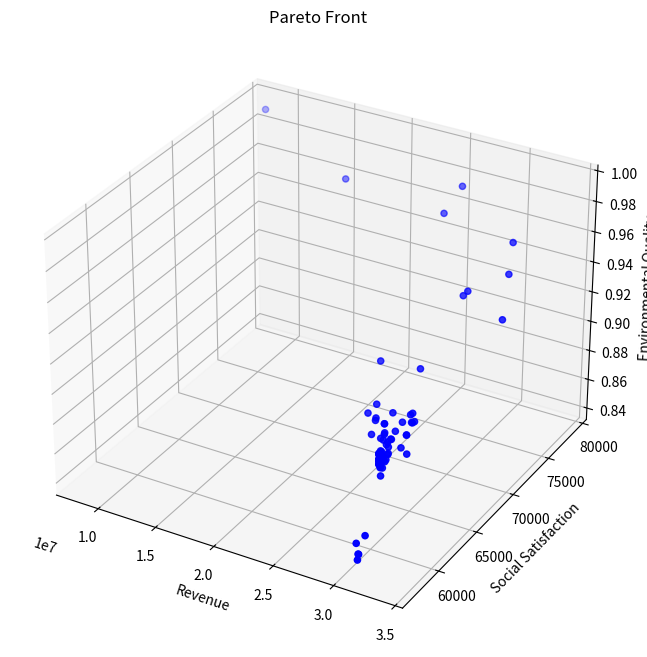
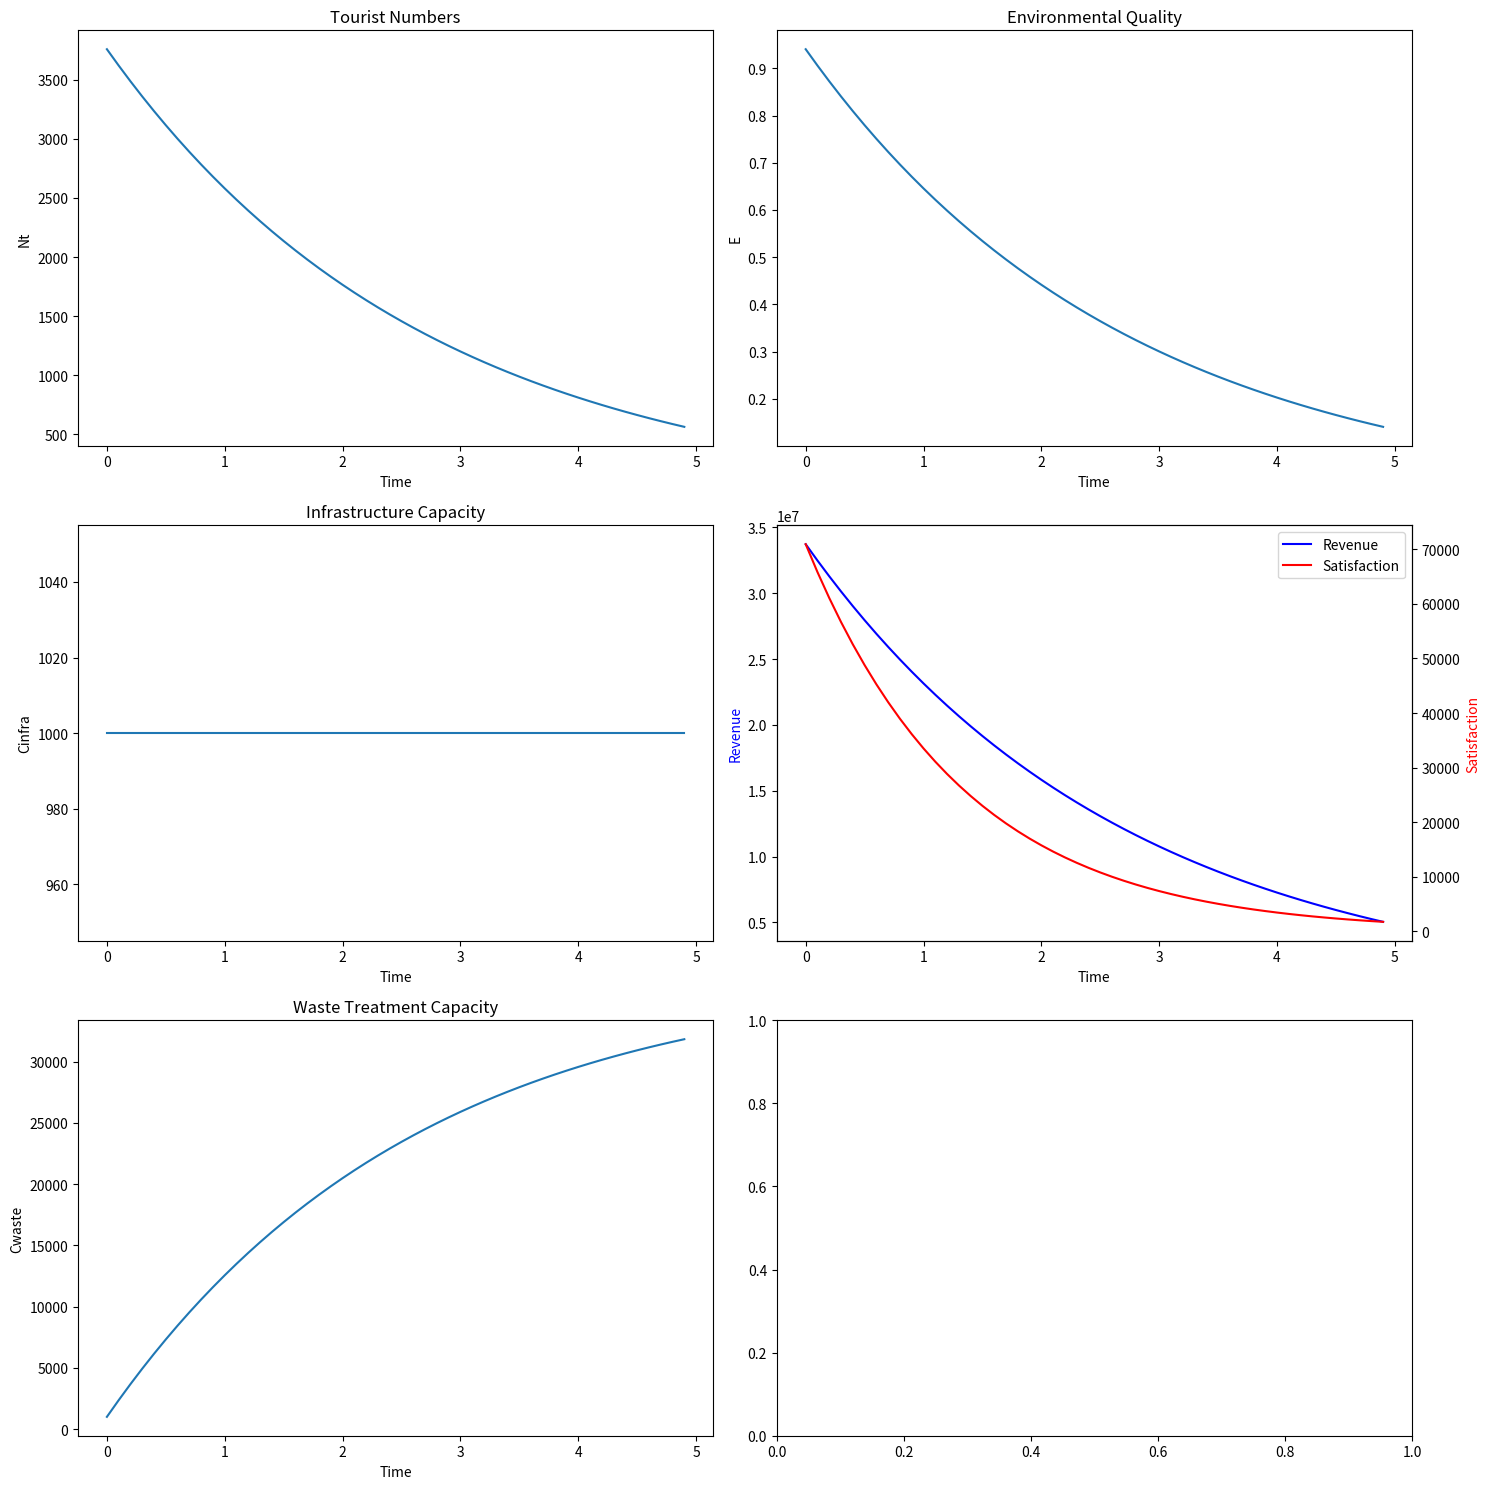

The script that saved these images, in order:
from typing import List, Tuple

import matplotlib.pyplot as plt
import numpy as np
from mpl_toolkits.mplot3d import Axes3D


class TourismOptimization:
    def __init__(self):
        # 模型系数
        self.k1 = 0.1  # 环保投资效率系数
        self.k2 = 0.05  # 碳排放影响系数
        self.k3 = 0.2  # 自然恢复系数
        self.k4 = 0.15  # 基础设施发展系数
        self.k5 = 0.3  # 基础设施投资系数
        self.k6 = 0.25  # 环保投资系数

        # 社会满意度参数
        self.a1 = 0.01  # 游客数量对居民满意度的影响系数
        self.a2 = 0.02  # 旅游税对游客满意度的影响系数
        self.a3 = 0.015  # 消费水平对游客满意度的影响系数
        self.b1 = 100  # 居民基础满意度
        self.b2 = 100  # 游客基础满意度

        # 发展参数
        self.gamma = 0.1  # 游客增长率
        self.delta = 0.05  # 环境影响因子

        # 约束条件上限
        self.Nt_max = 5000000  # 最大游客数量
        self.tau_max = 100  # 最大旅游税
        self.Pt_max = 10000  # 最大游客消费
        self.CO2_max = 500000  # 最大碳排放量
        self.E_min = 50  # 最小环境质量指数

        # 其他参数
        self.Ch = 1000  # 隐性成本
        self.CO2p = 0.5  # 人均碳排放量
        self.Rnature = 100  # 自然恢复能力基准值

        # 系统动态参数
        self.dt = 0.1  # 时间步长
        self.E = self.E_min  # 初始环境质量
        self.Cinfra = 1000  # 初始基础设施容量

        # 新增参数
        self.Cwater = 1000  # 水资源容量
        self.Cwaste = 1000  # 废物处理容量
        self.a4 = 0.01  # 游客数量对游客满意度的影响系数
        self.b3 = 10  # 废物处理基准增长率

    def calculate_revenue(self, x: np.ndarray) -> float:
        """计算总收入"""
        Nt, tau_t, Pt = x
        return Pt * Nt  # 简化为游客消费与数量的乘积

    def calculate_social_satisfaction(self, x: np.ndarray) -> float:
        """计算社会满意度"""
        Nt, tau_t, Pt = x
        # 居民满意度包含二次项
        S_residents = self.a1 * Nt * Nt + self.a2 * Nt + self.b1
        # 游客满意度新增游客数量影响
        S_tourists = self.a3 * Pt + self.a4 * Nt + self.b2
        # 加权平均
        return 0.5 * S_residents + 0.5 * S_tourists

    def calculate_environmental_quality(self, x: np.ndarray) -> float:
        """计算环境质量指数"""
        Nt, tau_t, Pt = x
        return (
            self.k1 * self.CO2p * Nt / self.CO2_max
            + self.k2 * Nt / self.Cinfra
            + self.k3 * Nt / self.Cwater
        )

    def calculate_dCwaste_dt(self, x: np.ndarray) -> float:
        """计算废物处理容量的变化率 dCwaste/dt"""
        Nt, tau_t, Pt = x
        Pb = self.k5 * tau_t * Nt  # 基础设施投资
        return self.k4 * Pb + self.b3

    def calculate_next_Nt(self, x: np.ndarray, E: float) -> float:
        """计算下一时刻的游客数量"""
        Nt, tau_t, Pt = x
        Stourists = -self.a2 * tau_t - self.a3 * Pt + self.b2
        return Nt * (1 + self.gamma * Stourists / 100) - self.delta * (self.E_min - E)

    def constraints(self, x: np.ndarray) -> List[float]:
        """检查所有约束条件"""
        Nt, tau_t, Pt = x
        return [
            self.Nt_max - Nt,  # 游客数量上限约束
            self.tau_max - tau_t,  # 旅游税上限约束
            self.Pt_max - Pt,  # 消费上限约束
            self.CO2_max - Nt * self.CO2p,  # 碳排放约束
            -self.a1 * Nt + self.b1 - 60,  # 居民满意度最低要求
            Nt,  # 游客数量非负
            tau_t,  # 旅游税非负
            Pt,  # 消费非负
        ]

    def is_feasible(self, x: np.ndarray) -> bool:
        """检查解是否满足所有约束条件"""
        return all(c >= 0 for c in self.constraints(x))

    def dominates(
        self, obj1: Tuple[float, float, float], obj2: Tuple[float, float, float]
    ) -> bool:
        """检查obj1是否支配obj2"""
        return all(o1 >= o2 for o1, o2 in zip(obj1, obj2)) and any(
            o1 > o2 for o1, o2 in zip(obj1, obj2)
        )

    def crossover_and_mutate(
        self, parent1: np.ndarray, parent2: np.ndarray
    ) -> np.ndarray:
        """进行交叉和变异操作"""
        # 算术交叉
        alpha = np.random.random()
        child = alpha * parent1 + (1 - alpha) * parent2

        # 变异
        mutation_rate = 0.1
        if np.random.random() < mutation_rate:
            mutation_strength = 0.1
            child += np.random.normal(0, mutation_strength, size=3)

        # 确保在约束范围内
        child[0] = np.clip(child[0], 0, self.Nt_max)
        child[1] = np.clip(child[1], 0, self.tau_max)
        child[2] = np.clip(child[2], 0, self.Pt_max)

        return child

    def pareto_optimization(
        self, population_size: int = 100, generations: int = 50
    ) -> List[np.ndarray]:
        """执行帕累托优化"""
        # 初始化种群
        population = []
        while len(population) < population_size:
            x = np.array(
                [
                    np.random.uniform(0, self.Nt_max),
                    np.random.uniform(0, self.tau_max),
                    np.random.uniform(0, self.Pt_max),
                ]
            )
            if self.is_feasible(x):
                population.append(x)

        pareto_front = []
        for generation in range(generations):
            # 评估当前种群的目标函数值
            objectives = []
            for solution in population:
                if self.is_feasible(solution):
                    obj1 = self.calculate_revenue(solution)
                    obj2 = self.calculate_social_satisfaction(solution)
                    obj3 = self.calculate_environmental_quality(solution)
                    objectives.append((obj1, obj2, obj3))
                else:
                    objectives.append((-np.inf, -np.inf, -np.inf))

            # 更新帕累托前沿
            for i, solution in enumerate(population):
                if not self.is_feasible(solution):
                    continue
                dominated = False
                for j, other_solution in enumerate(population):
                    if (
                        i != j
                        and self.is_feasible(other_solution)
                        and self.dominates(objectives[j], objectives[i])
                    ):
                        dominated = True
                        break
                if not dominated:
                    pareto_front.append(solution)

            # 生成新种群
            new_population = []
            while len(new_population) < population_size:
                # 锦标赛选择
                tournament = np.random.choice(len(population), 2, replace=False)
                if objectives[tournament[0]][0] > objectives[tournament[1]][0]:
                    parent1 = population[tournament[0]]
                else:
                    parent1 = population[tournament[1]]

                tournament = np.random.choice(len(population), 2, replace=False)
                if objectives[tournament[0]][1] > objectives[tournament[1]][1]:
                    parent2 = population[tournament[0]]
                else:
                    parent2 = population[tournament[1]]

                # 交叉和变异
                child = self.crossover_and_mutate(parent1, parent2)
                if self.is_feasible(child):
                    new_population.append(child)

            population = new_population

        # 移除重复解
        pareto_front = np.unique(pareto_front, axis=0)
        return pareto_front

    def simulate_system(self, x: np.ndarray, time_steps: int = 10) -> List[dict]:
        """模拟系统动态变化"""
        history = []
        current_x = x.copy()
        current_Cinfra = self.Cinfra
        current_Cwaste = self.Cwaste

        for t in range(time_steps):
            # 直接计算环境质量，而不是通过变化率
            current_E = self.calculate_environmental_quality(current_x)

            state = {
                "t": t * self.dt,
                "Nt": current_x[0],
                "tau_t": current_x[1],
                "Pt": current_x[2],
                "E": current_E,
                "Cinfra": current_Cinfra,
                "Cwaste": current_Cwaste,
                "Revenue": self.calculate_revenue(current_x),
                "Satisfaction": self.calculate_social_satisfaction(current_x),
            }
            history.append(state)

            # 计算其他状态变量的变化率
            dCwaste = self.calculate_dCwaste_dt(current_x) * self.dt

            # 更新状态变量
            current_Cwaste += dCwaste
            next_Nt = self.calculate_next_Nt(current_x, current_E)
            current_x[0] = np.clip(next_Nt, 0, self.Nt_max)

        return history

    def visualize_pareto_front(self, pareto_front: List[np.ndarray]):
        """可视化帕累托前沿"""
        if len(pareto_front) == 0:
            print("No feasible solutions found!")
            return

        objectives = np.array(
            [
                [
                    self.calculate_revenue(x),
                    self.calculate_social_satisfaction(x),
                    self.calculate_environmental_quality(x),
                ]
                for x in pareto_front
            ]
        )

        fig = plt.figure(figsize=(12, 8))
        ax = fig.add_subplot(111, projection="3d")

        scatter = ax.scatter(
            objectives[:, 0], objectives[:, 1], objectives[:, 2], c="b", marker="o"
        )

        ax.set_xlabel("Revenue")
        ax.set_ylabel("Social Satisfaction")
        ax.set_zlabel("Environmental Quality")
        ax.set_title("Pareto Front")

        plt.show()

    def plot_simulation_results(self, history: List[dict]):
        """绘制模拟结果"""
        t = [state["t"] for state in history]
        Nt = [state["Nt"] for state in history]
        E = [state["E"] for state in history]
        Cinfra = [state["Cinfra"] for state in history]
        Cwaste = [state["Cwaste"] for state in history]  # 新增废物处理容量数据
        Revenue = [state["Revenue"] for state in history]
        Satisfaction = [state["Satisfaction"] for state in history]

        fig, axes = plt.subplots(3, 2, figsize=(15, 15))  # 增加图表数量

        # 游客数量变化
        axes[0, 0].plot(t, Nt)
        axes[0, 0].set_title("Tourist Numbers")
        axes[0, 0].set_xlabel("Time")
        axes[0, 0].set_ylabel("Nt")

        # 环境质量变化
        axes[0, 1].plot(t, E)
        axes[0, 1].set_title("Environmental Quality")
        axes[0, 1].set_xlabel("Time")
        axes[0, 1].set_ylabel("E")

        # 基础设施容量变化
        axes[1, 0].plot(t, Cinfra)
        axes[1, 0].set_title("Infrastructure Capacity")
        axes[1, 0].set_xlabel("Time")
        axes[1, 0].set_ylabel("Cinfra")

        # 废物处理容量变化
        axes[2, 0].plot(t, Cwaste)
        axes[2, 0].set_title("Waste Treatment Capacity")
        axes[2, 0].set_xlabel("Time")
        axes[2, 0].set_ylabel("Cwaste")

        # 收入和满意度变化
        ax2 = axes[1, 1].twinx()
        (l1,) = axes[1, 1].plot(t, Revenue, "b-", label="Revenue")
        (l2,) = ax2.plot(t, Satisfaction, "r-", label="Satisfaction")
        axes[1, 1].set_xlabel("Time")
        axes[1, 1].set_ylabel("Revenue", color="b")
        ax2.set_ylabel("Satisfaction", color="r")
        axes[1, 1].legend(handles=[l1, l2])

        plt.tight_layout()
        plt.show()


def main():
    # 设置随机种子以保证结果可重复
    np.random.seed(42)

    # 创建优化器实例
    optimizer = TourismOptimization()

    # 执行帕累托优化
    print("正在进行帕累托优化...")
    pareto_front = optimizer.pareto_optimization(population_size=100, generations=50)

    # 可视化帕累托前沿
    print(f"找到 {len(pareto_front)} 个帕累托最优解")
    optimizer.visualize_pareto_front(pareto_front)

    # 选择一个示例解进行系统动态模拟
    if len(pareto_front) > 0:
        # 选择收入最高的解作为示例
        example_solution = max(
            pareto_front, key=lambda x: optimizer.calculate_revenue(x)
        )

        print("\n选定的示例解：")
        print(f"游客数量: {example_solution[0]:.0f}")
        print(f"旅游税: {example_solution[1]:.2f}")
        print(f"游客消费: {example_solution[2]:.2f}")
        print(f"预期收入: {optimizer.calculate_revenue(example_solution):.2f}")
        print(
            f"社会满意度: {optimizer.calculate_social_satisfaction(example_solution):.2f}"
        )
        print(
            f"环境质量: {optimizer.calculate_environmental_quality(example_solution):.2f}"
        )

        # 模拟系统动态变化
        print("\n正在模拟系统动态变化...")
        history = optimizer.simulate_system(example_solution, time_steps=50)

        # 可视化模拟结果
        optimizer.plot_simulation_results(history)
    else:
        print("未找到可行解！")


if __name__ == "__main__":
    main()
